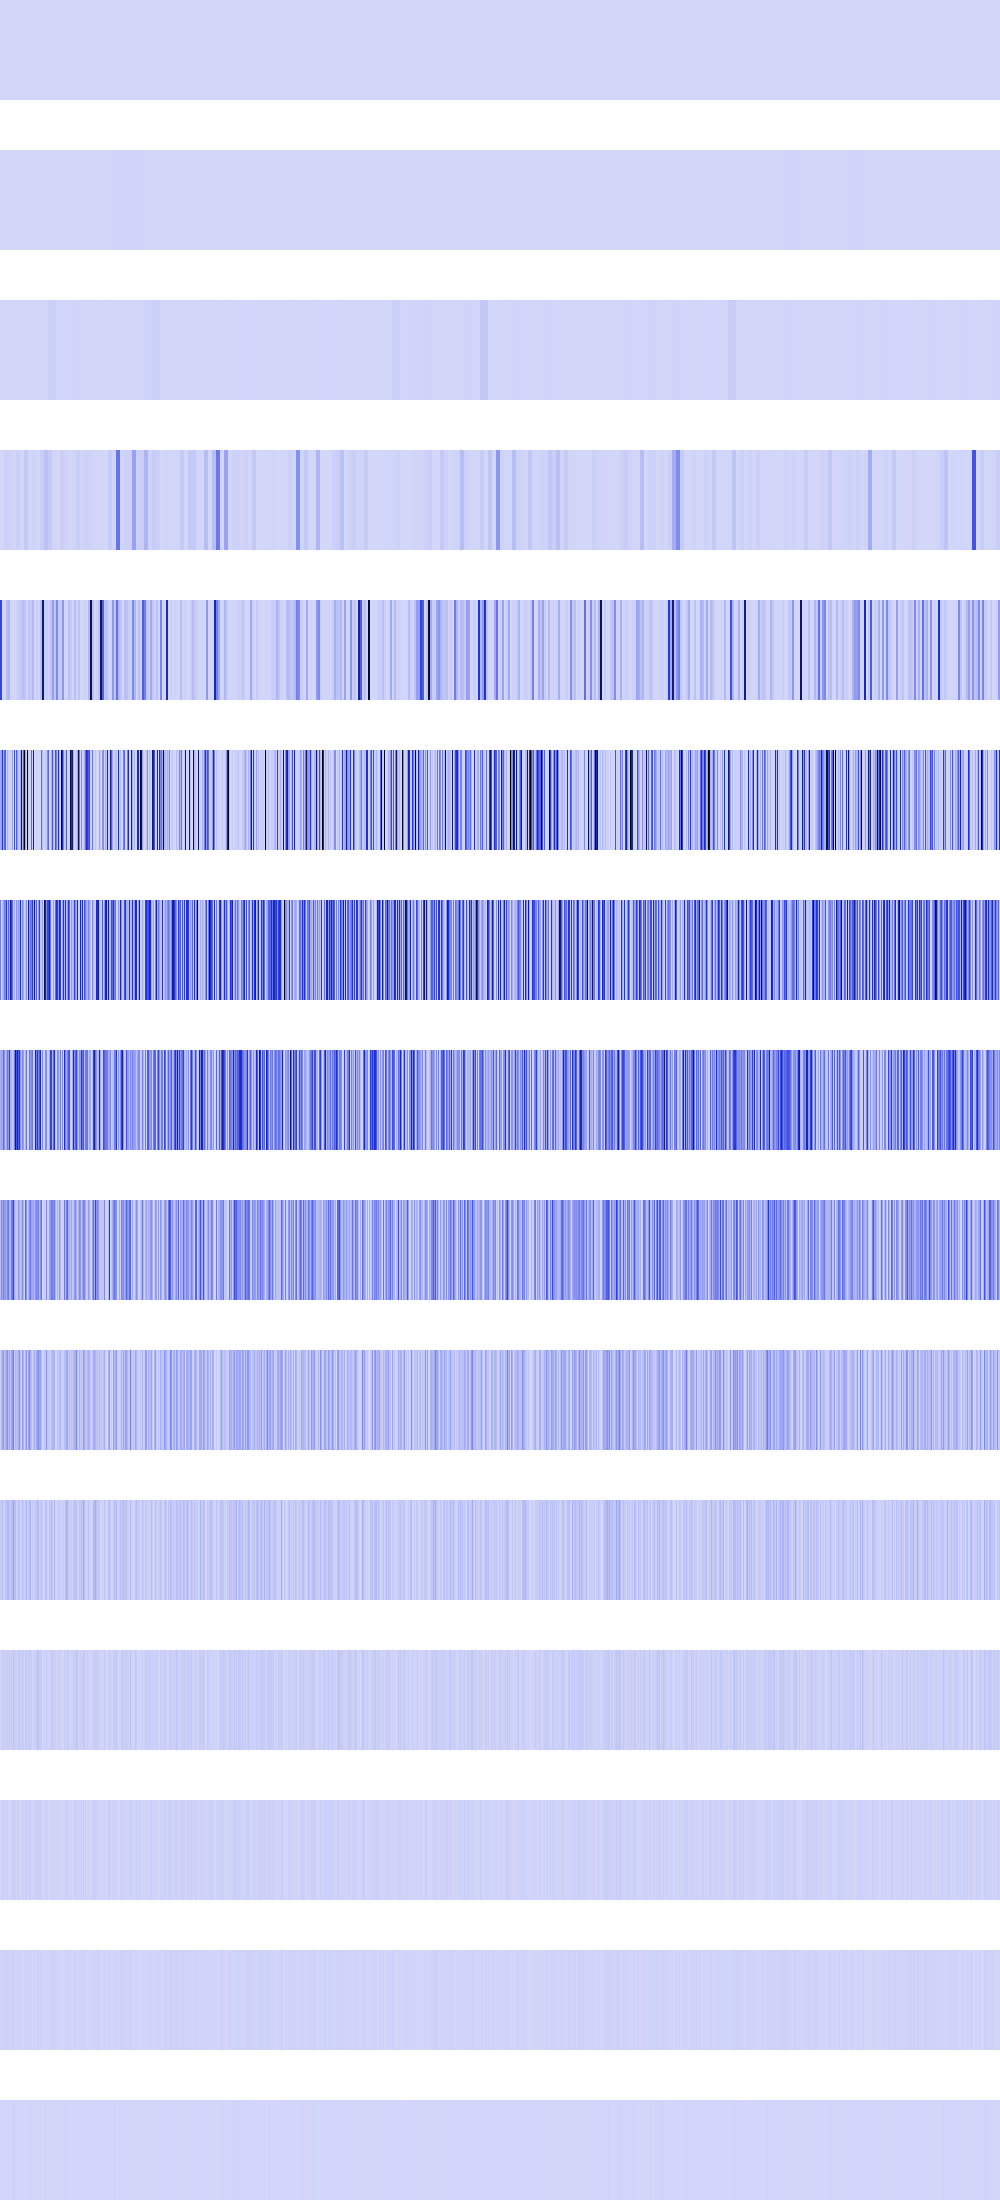

The file beside this chart, header and first rows:
0, 0, 0, 0, 0, 0, 0, 0, 0, 0, 0, 0, 0, 0, 0, 0, 0, 0, 0, 0, 0, 0, 0, 0
853764, 853764, 853764, 853764, 853764, 853764, 853764, 853764, 853764, 853764, 853764, 853764, 853764, 853764, 853764, 853764, 2371586, 2371586, 2371586, 2371586, 2371586, 2371586, 2371586, 2371586
379456, 379456, 379456, 379456, 379456, 379456, 379456, 379456, 262144, 262144, 262144, 262144, 262144, 262144, 262144, 262144, 1597696, 1597696, 1597696, 1597696, 1597696, 1597696, 1597696, 1597696
57600, 57600, 57600, 57600, 19501056, 19501056, 19501056, 19501056, 8667136, 8667136, 8667136, 8667136, 2262016, 2262016, 2262016, 2262016, 21678130, 21678130, 21678130, 21678130, 1440000, 1440000, 1440000, 1440000
428660768, 428660768, 2166784, 2166784, 262144, 262144, 79138192, 79138192, 96510136, 96510136, 6071296, 6071296, 0, 0, 3686400, 3686400, 11505664, 11505664, 33546752, 33546752, 40144896, 40144896, 64512268, 64512268
128321632, 163840000, 470712928, 106170912, 330366976, 349241344, 331776, 106170912, 24285184, 23658496, 12845056, 18386944, 155748080, 102400, 388562944, 6553600, 361300736, 137168848, 46022656, 25563136, 122587328, 796590464, 84934656, 356451072
256647168, 131072, 76128256, 130457600, 257228800, 229965824, 449086656, 76914688, 339185792, 134250496, 694681600, 412915712, 323753408, 24387584, 132136960, 11616256, 192323584, 80519168, 176570368, 136323072, 536777600, 41295872, 223772672, 127344640
102252544, 158990336, 130596864, 310394880, 195690496, 71368704, 121978880, 279035904, 184172544, 442269696, 114294784, 105824256, 30294016, 86458368, 261718016, 771981312, 384647168, 596328448, 353206272, 479019008, 192757760, 82591744, 223051776, 167657472
78675968, 201588736, 140476416, 243826688, 173277184, 170852352, 128614400, 222265344, 265584640, 102694912, 94371840, 253329408, 281837568, 404914176, 146735104, 60751872, 39485440, 43417600, 171114496, 126517248, 33193984, 106463232, 205455360, 100433920
14745600, 84410368, 135725056, 177274880, 44564480, 106561536, 142147584, 198639616, 69795840, 139329536, 54525952, 134938624, 169672704, 262995968, 33423360, 87949312, 62193664, 86835200, 108396544, 186974208, 66387968, 3211264, 173146112, 100204544
29491200, 34603008, 70123520, 27394048, 5242880, 53739520, 57802752, 78512128, 89260032, 43778048, 41943040, 85327872, 62521344, 156893184, 66846720, 75235328, 6946816, 22675456, 57409536, 46792704, 23724032, 6422528, 69468160, 32636928
262144, 18874368, 14417920, 38010880, 10485760, 31981568, 14942208, 31195136, 19136512, 37224448, 16777216, 28049408, 15990784, 70516736, 7864320, 33030144, 13893632, 11796480, 30932992, 43253760, 22282240, 12845056, 46661632, 23330816
524288, 4194304, 20447232, 25690112, 4194304, 13631488, 13107200, 20447232, 4718592, 7340032, 0, 14155776, 15204352, 31981568, 15728640, 15728640, 2621440, 15204352, 19922944, 11010048, 2621440, 524288, 17825792, 13107200
1048576, 8388608, 7340032, 9437184, 8388608, 10485760, 9437184, 15728640, 9437184, 6291456, 0, 11534336, 13631488, 22020096, 6291456, 6291456, 5242880, 5242880, 6291456, 13631488, 5242880, 1048576, 10485760, 1048576
2097152, 0, 6291456, 2097152, 0, 4194304, 2097152, 6291456, 2097152, 4194304, 0, 6291456, 2097152, 10485760, 4194304, 4194304, 2097152, 2097152, 4194304, 2097152, 2097152, 2097152, 4194304, 2097152
